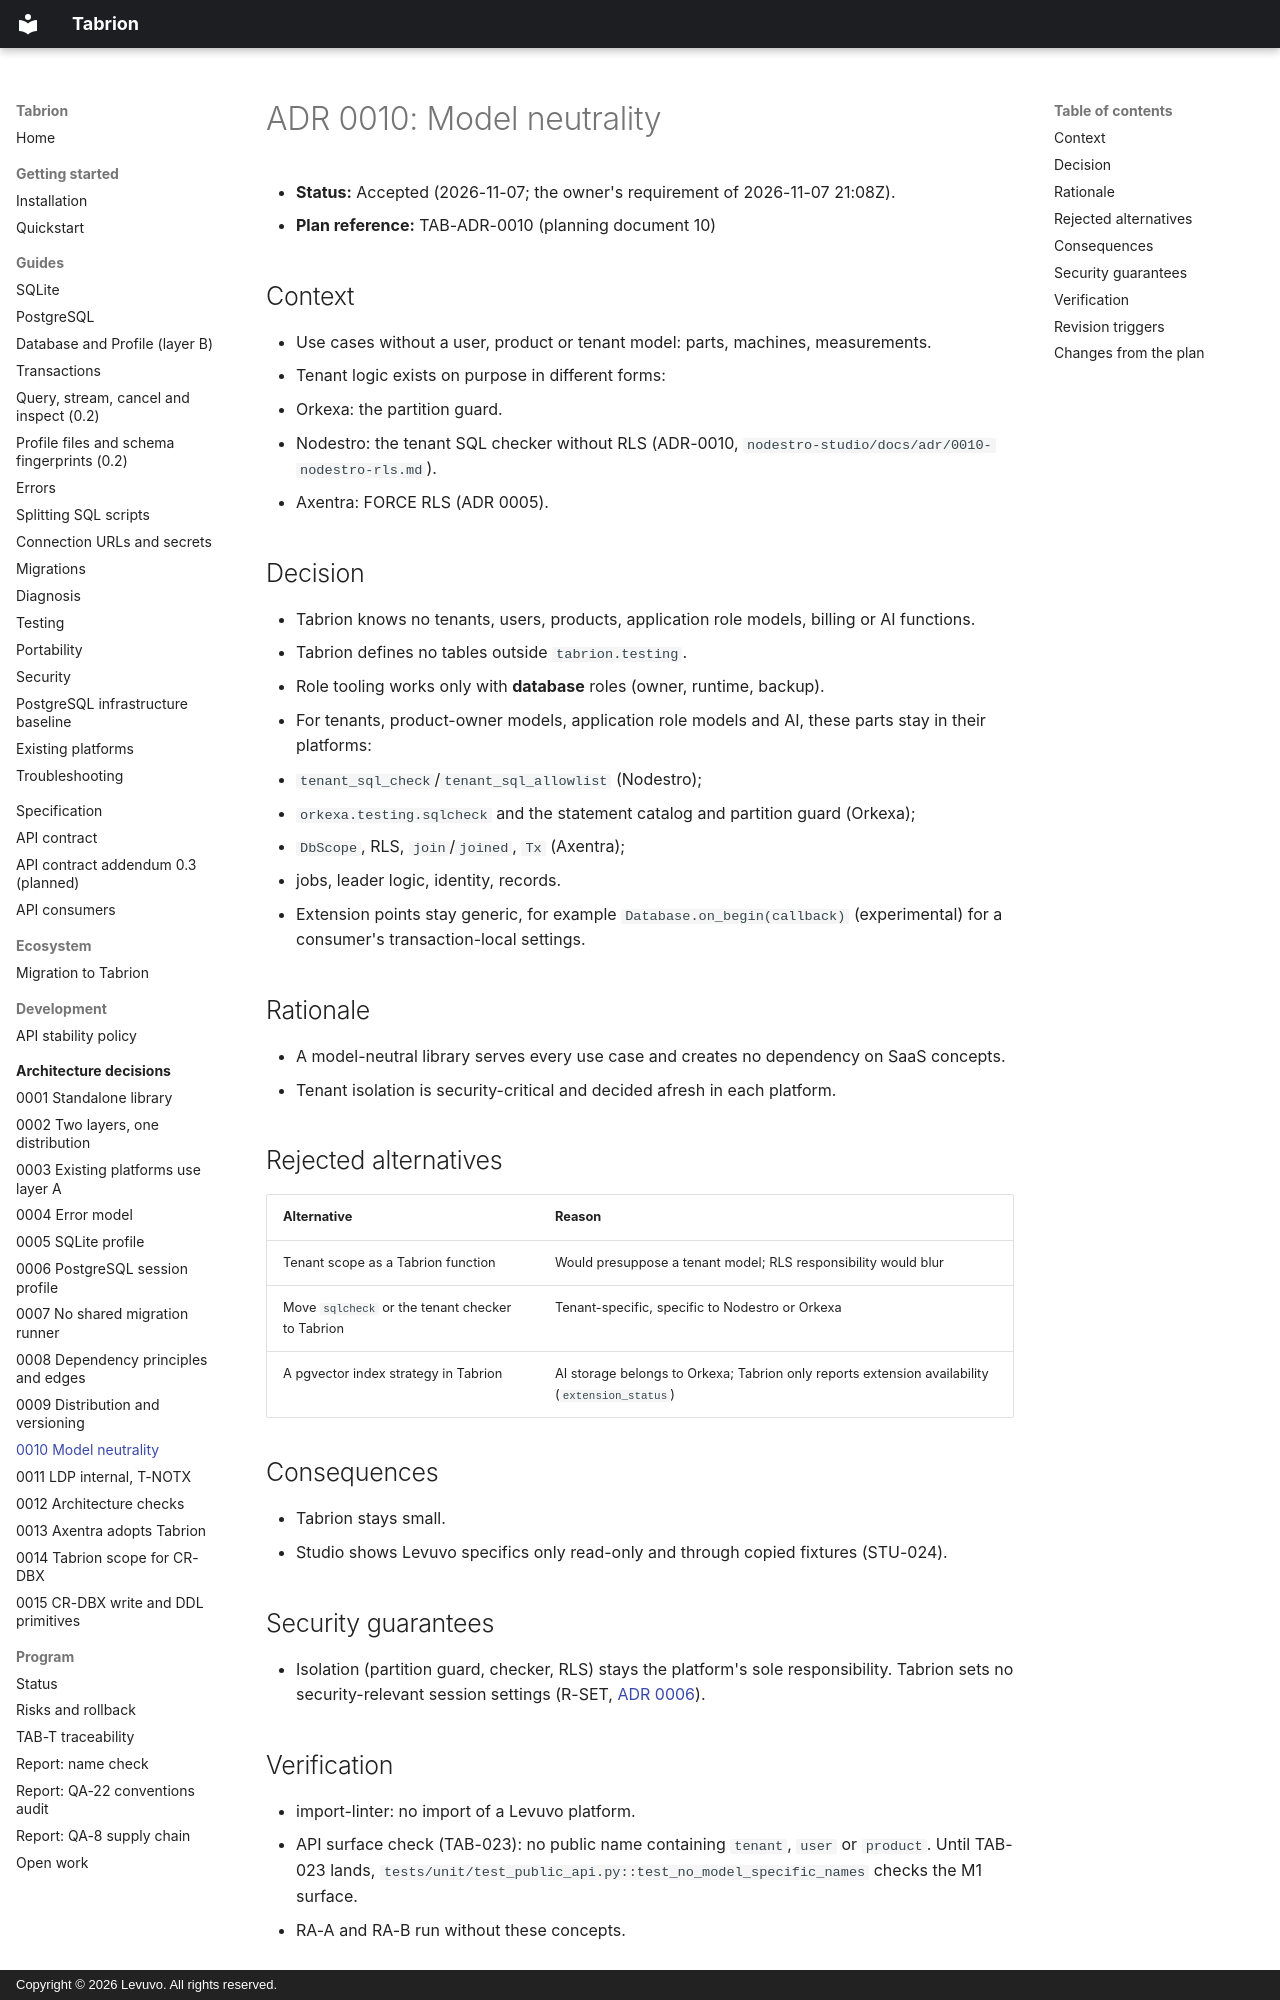

repository: peterkarlhuber/tabrion · page: adr/0010-model-neutrality/index.html · generator: mkdocs · copyright: Copyright © 2026 Levuvo. All rights reserved.

# ADR 0010: Model neutrality

- **Status:** Accepted (2026-11-07; the owner's requirement of 2026-11-07 21:08Z).
- **Plan reference:** TAB-ADR-0010 (planning document 10)

## Context

- Use cases without a user, product or tenant model: parts, machines, measurements.
- Tenant logic exists on purpose in different forms:
  - Orkexa: the partition guard.
  - Nodestro: the tenant SQL checker without RLS (ADR-0010, `nodestro-studio/docs/adr/0010-nodestro-rls.md`).
  - Axentra: FORCE RLS (ADR 0005).

## Decision

- Tabrion knows no tenants, users, products, application role models, billing or AI functions.
- Tabrion defines no tables outside `tabrion.testing`.
- Role tooling works only with **database** roles (owner, runtime, backup).
- For tenants, product-owner models, application role models and AI, these parts stay in their platforms:
  - `tenant_sql_check`/`tenant_sql_allowlist` (Nodestro);
  - `orkexa.testing.sqlcheck` and the statement catalog and partition guard (Orkexa);
  - `DbScope`, RLS, `join`/`joined`, `Tx` (Axentra);
  - jobs, leader logic, identity, records.
- Extension points stay generic, for example `Database.on_begin(callback)` (experimental) for a consumer's
  transaction-local settings.

## Rationale

- A model-neutral library serves every use case and creates no dependency on SaaS concepts.
- Tenant isolation is security-critical and decided afresh in each platform.

## Rejected alternatives

| Alternative | Reason |
|---|---|
| Tenant scope as a Tabrion function | Would presuppose a tenant model; RLS responsibility would blur |
| Move `sqlcheck` or the tenant checker to Tabrion | Tenant-specific, specific to Nodestro or Orkexa |
| A pgvector index strategy in Tabrion | AI storage belongs to Orkexa; Tabrion only reports extension availability (`extension_status`) |

## Consequences

- Tabrion stays small.
- Studio shows Levuvo specifics only read-only and through copied fixtures (STU-024).

## Security guarantees

- Isolation (partition guard, checker, RLS) stays the platform's sole responsibility. Tabrion sets no
  security-relevant session settings (R-SET, [ADR 0006](0006-postgres-session-profile.md)).
